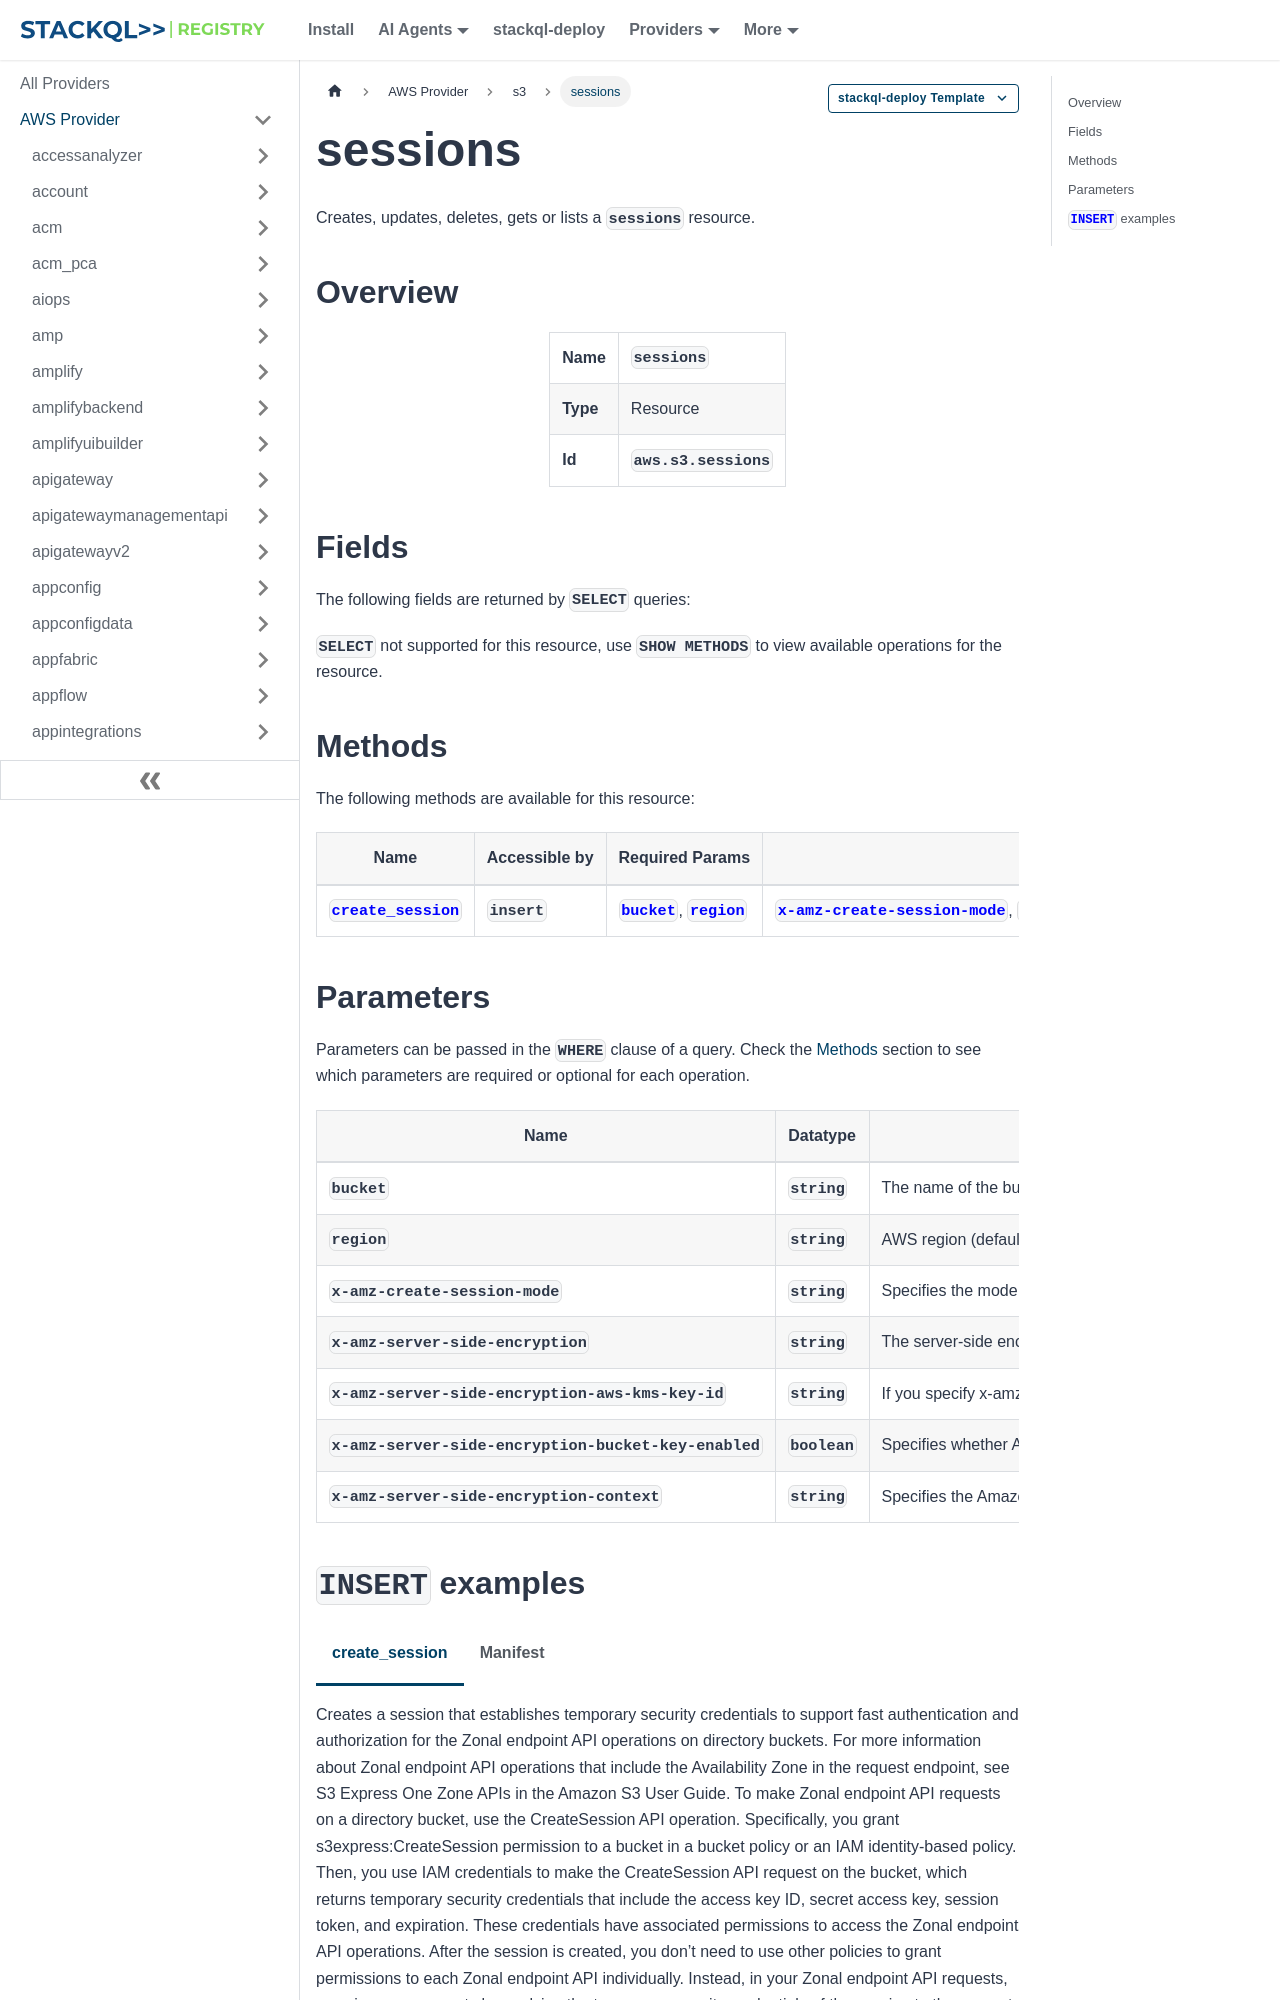

repository: stackql-registry/stackql-provider-aws · page: services/s3/sessions.html · generator: docusaurus

--- 
title: sessions
hide_title: false
hide_table_of_contents: false
keywords:
  - sessions
  - s3
  - aws
  - infrastructure-as-code
  - configuration-as-data
  - cloud inventory
description: Query, deploy and manage aws resources using SQL
custom_edit_url: null
image: /img/stackql-aws-provider-featured-image.png
---

import CopyableCode from '@site/src/components/CopyableCode/CopyableCode';
import CodeBlock from '@theme/CodeBlock';
import Tabs from '@theme/Tabs';
import TabItem from '@theme/TabItem';

Creates, updates, deletes, gets or lists a <code>sessions</code> resource.

## Overview
<table><tbody>
<tr><td><b>Name</b></td><td><CopyableCode code="sessions" /></td></tr>
<tr><td><b>Type</b></td><td>Resource</td></tr>
<tr><td><b>Id</b></td><td><CopyableCode code="aws.s3.sessions" /></td></tr>
</tbody></table>

## Fields

The following fields are returned by `SELECT` queries:

`SELECT` not supported for this resource, use `SHOW METHODS` to view available operations for the resource.


## Methods

The following methods are available for this resource:

<table>
<thead>
    <tr>
    <th>Name</th>
    <th>Accessible by</th>
    <th>Required Params</th>
    <th>Optional Params</th>
    <th>Description</th>
    </tr>
</thead>
<tbody>
<tr>
    <td><a href="#create_session"><CopyableCode code="create_session" /></a></td>
    <td><CopyableCode code="insert" /></td>
    <td><a href="#parameter-bucket"><code>bucket</code></a>, <a href="#parameter-region"><code>region</code></a></td>
    <td><a href="#parameter-x-amz-create-session-mode"><code>x-amz-create-session-mode</code></a>, <a href="#parameter-x-amz-server-side-encryption"><code>x-amz-server-side-encryption</code></a>, <a href="#parameter-x-amz-server-side-encryption-aws-kms-key-id"><code>x-amz-server-side-encryption-aws-kms-key-id</code></a>, <a href="#parameter-x-amz-server-side-encryption-context"><code>x-amz-server-side-encryption-context</code></a>, <a href="#parameter-x-amz-server-side-encryption-bucket-key-enabled"><code>x-amz-server-side-encryption-bucket-key-enabled</code></a></td>
    <td>Creates a session that establishes temporary security credentials to support fast authentication and authorization for the Zonal endpoint API operations on directory buckets. For more information about Zonal endpoint API operations that include the Availability Zone in the request endpoint, see S3 Express One Zone APIs in the Amazon S3 User Guide. To make Zonal endpoint API requests on a directory bucket, use the CreateSession API operation. Specifically, you grant s3express:CreateSession permission to a bucket in a bucket policy or an IAM identity-based policy. Then, you use IAM credentials to make the CreateSession API request on the bucket, which returns temporary security credentials that include the access key ID, secret access key, session token, and expiration. These credentials have associated permissions to access the Zonal endpoint API operations. After the session is created, you don’t need to use other policies to grant permissions to each Zonal endpoint API individually. Instead, in your Zonal endpoint API requests, you sign your requests by applying the temporary security credentials of the session to the request headers and following the SigV4 protocol for authentication. You also apply the session token to the x-amz-s3session-token request header for authorization. Temporary security credentials are scoped to the bucket and expire after 5 minutes. After the expiration time, any calls that you make with those credentials will fail. You must use IAM credentials again to make a CreateSession API request that generates a new set of temporary credentials for use. Temporary credentials cannot be extended or refreshed beyond the original specified interval. If you use Amazon Web Services SDKs, SDKs handle the session token refreshes automatically to avoid service interruptions when a session expires. We recommend that you use the Amazon Web Services SDKs to initiate and manage requests to the CreateSession API. For more information, see Performance guidelines and design patterns in the Amazon S3 User Guide. You must make requests for this API operation to the Zonal endpoint. These endpoints support virtual-hosted-style requests in the format https://bucket-name.s3express-zone-id.region-code.amazonaws.com. Path-style requests are not supported. For more information about endpoints in Availability Zones, see Regional and Zonal endpoints for directory buckets in Availability Zones in the Amazon S3 User Guide. For more information about endpoints in Local Zones, see Concepts for directory buckets in Local Zones in the Amazon S3 User Guide. CopyObject API operation - Unlike other Zonal endpoint API operations, the CopyObject API operation doesn't use the temporary security credentials returned from the CreateSession API operation for authentication and authorization. For information about authentication and authorization of the CopyObject API operation on directory buckets, see CopyObject. HeadBucket API operation - Unlike other Zonal endpoint API operations, the HeadBucket API operation doesn't use the temporary security credentials returned from the CreateSession API operation for authentication and authorization. For information about authentication and authorization of the HeadBucket API operation on directory buckets, see HeadBucket. Permissions To obtain temporary security credentials, you must create a bucket policy or an IAM identity-based policy that grants s3express:CreateSession permission to the bucket. In a policy, you can have the s3express:SessionMode condition key to control who can create a ReadWrite or ReadOnly session. For more information about ReadWrite or ReadOnly sessions, see x-amz-create-session-mode . For example policies, see Example bucket policies for S3 Express One Zone and Amazon Web Services Identity and Access Management (IAM) identity-based policies for S3 Express One Zone in the Amazon S3 User Guide. To grant cross-account access to Zonal endpoint API operations, the bucket policy should also grant both accounts the s3express:CreateSession permission. If you want to encrypt objects with SSE-KMS, you must also have the kms:GenerateDataKey and the kms:Decrypt permissions in IAM identity-based policies and KMS key policies for the target KMS key. Encryption For directory buckets, there are only two supported options for server-side encryption: server-side encryption with Amazon S3 managed keys (SSE-S3) (AES256) and server-side encryption with KMS keys (SSE-KMS) (aws:kms). We recommend that the bucket's default encryption uses the desired encryption configuration and you don't override the bucket default encryption in your CreateSession requests or PUT object requests. Then, new objects are automatically encrypted with the desired encryption settings. For more information, see Protecting data with server-side encryption in the Amazon S3 User Guide. For more information about the encryption overriding behaviors in directory buckets, see Specifying server-side encryption with KMS for new object uploads. For Zonal endpoint (object-level) API operations except CopyObject and UploadPartCopy, you authenticate and authorize requests through CreateSession for low latency. To encrypt new objects in a directory bucket with SSE-KMS, you must specify SSE-KMS as the directory bucket's default encryption configuration with a KMS key (specifically, a customer managed key). Then, when a session is created for Zonal endpoint API operations, new objects are automatically encrypted and decrypted with SSE-KMS and S3 Bucket Keys during the session. Only 1 customer managed key is supported per directory bucket for the lifetime of the bucket. The Amazon Web Services managed key (aws/s3) isn't supported. After you specify SSE-KMS as your bucket's default encryption configuration with a customer managed key, you can't change the customer managed key for the bucket's SSE-KMS configuration. In the Zonal endpoint API calls (except CopyObject and UploadPartCopy) using the REST API, you can't override the values of the encryption settings (x-amz-server-side-encryption, x-amz-server-side-encryption-aws-kms-key-id, x-amz-server-side-encryption-context, and x-amz-server-side-encryption-bucket-key-enabled) from the CreateSession request. You don't need to explicitly specify these encryption settings values in Zonal endpoint API calls, and Amazon S3 will use the encryption settings values from the CreateSession request to protect new objects in the directory bucket. When you use the CLI or the Amazon Web Services SDKs, for CreateSession, the session token refreshes automatically to avoid service interruptions when a session expires. The CLI or the Amazon Web Services SDKs use the bucket's default encryption configuration for the CreateSession request. It's not supported to override the encryption settings values in the CreateSession request. Also, in the Zonal endpoint API calls (except CopyObject and UploadPartCopy), it's not supported to override the values of the encryption settings from the CreateSession request. HTTP Host header syntax Directory buckets - The HTTP Host header syntax is Bucket-name.s3express-zone-id.region-code.amazonaws.com. You must URL encode any signed header values that contain spaces. For example, if your header value is my file.txt, containing two spaces after my, you must URL encode this value to my%20%20file.txt.</td>
</tr>
</tbody>
</table>
